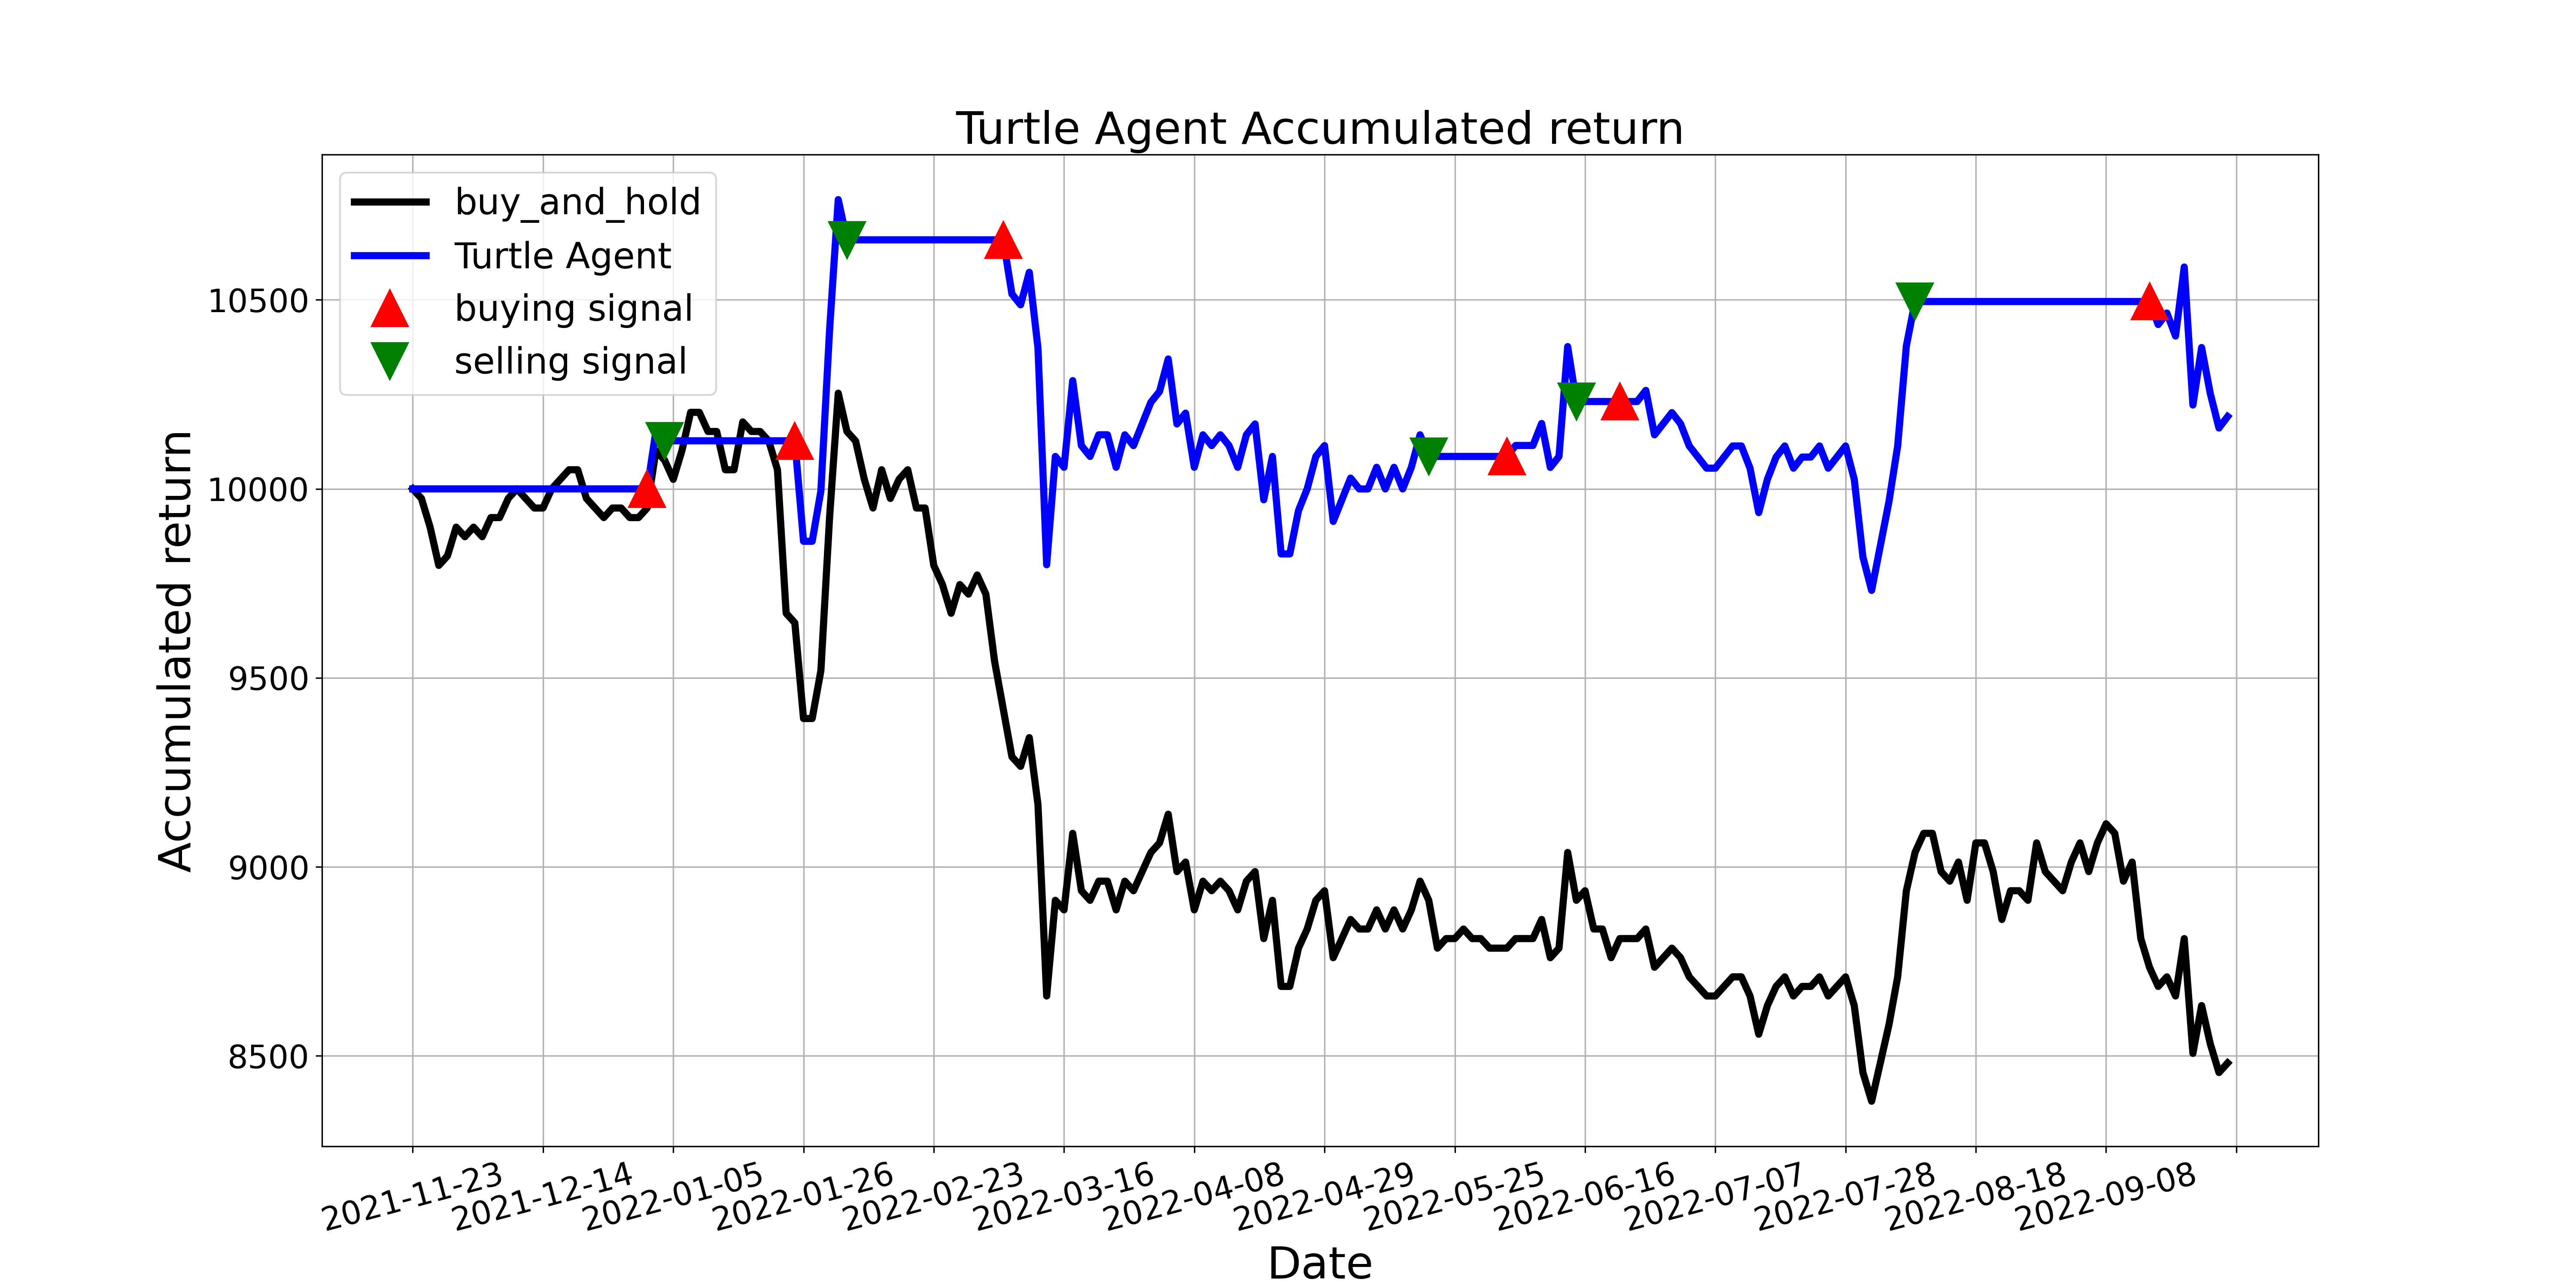

The data file committed next to this chart (first rows):
, tradeDate, B&H, action, operation, return
0, 2021-11-23, 10000, 0.0, 0, 10000
1, 2021-11-24, 9975, 0.0, 0, 10000
2, 2021-11-25, 9899, 0.0, 0, 10000
3, 2021-11-26, 9798, 0.0, 0, 10000
4, 2021-11-29, 9823, 0.0, 0, 10000
5, 2021-11-30, 9899, 0.0, 0, 10000
6, 2021-12-01, 9873, 0.0, 0, 10000
7, 2021-12-02, 9899, 0.0, 0, 10000
8, 2021-12-03, 9873, 0.0, 0, 10000
9, 2021-12-06, 9924, 0.0, 0, 10000
10, 2021-12-07, 9924, 0.0, 0, 10000
11, 2021-12-08, 9975, 0.0, 0, 10000
12, 2021-12-09, 10000, 0.0, 0, 10000
13, 2021-12-10, 9975, 0.0, 0, 10000
14, 2021-12-13, 9949, 0.0, 0, 10000
15, 2021-12-14, 9949, 0.0, 0, 10000
16, 2021-12-15, 10000, 0.0, 0, 10000
17, 2021-12-16, 10025, 0.0, 0, 10000
18, 2021-12-17, 10051, 2.0, 0, 10000
19, 2021-12-20, 10051, 2.0, 0, 10000
20, 2021-12-21, 9975, 2.0, 0, 10000
21, 2021-12-22, 9949, 0.0, 0, 10000
22, 2021-12-23, 9924, 0.0, 0, 10000
23, 2021-12-24, 9949, 0.0, 0, 10000
24, 2021-12-27, 9949, 0.0, 0, 10000
25, 2021-12-28, 9924, 0.0, 0, 10000
26, 2021-12-29, 9924, 0.0, 0, 10000
27, 2021-12-30, 9949, 1.0, 1, 10000
28, 2021-12-31, 10101, 0.0, 0, 10153
29, 2022-01-04, 10076, 2.0, 2, 10127
30, 2022-01-05, 10025, 2.0, 0, 10127
31, 2022-01-06, 10101, 0.0, 0, 10127
32, 2022-01-07, 10202, 0.0, 0, 10127
33, 2022-01-10, 10202, 2.0, 0, 10127
34, 2022-01-11, 10152, 2.0, 0, 10127
35, 2022-01-12, 10152, 0.0, 0, 10127
36, 2022-01-13, 10051, 0.0, 0, 10127
37, 2022-01-14, 10051, 0.0, 0, 10127
38, 2022-01-17, 10177, 0.0, 0, 10127
39, 2022-01-18, 10152, 0.0, 0, 10127
40, 2022-01-19, 10152, 0.0, 0, 10127
41, 2022-01-20, 10127, 0.0, 0, 10127
42, 2022-01-21, 10051, 0.0, 0, 10127
43, 2022-01-24, 9671, 0.0, 0, 10127
44, 2022-01-25, 9646, 1.0, 1, 10127
45, 2022-01-26, 9393, 1.0, 0, 9861
46, 2022-01-27, 9393, 1.0, 0, 9861
47, 2022-01-28, 9519, 1.0, 0, 9994
48, 2022-02-07, 9924, 0.0, 0, 10420
49, 2022-02-08, 10253, 0.0, 0, 10765
50, 2022-02-09, 10152, 2.0, 2, 10659
51, 2022-02-10, 10127, 0.0, 0, 10659
52, 2022-02-11, 10025, 0.0, 0, 10659
53, 2022-02-14, 9949, 0.0, 0, 10659
54, 2022-02-15, 10051, 0.0, 0, 10659
55, 2022-02-16, 9975, 0.0, 0, 10659
56, 2022-02-17, 10025, 0.0, 0, 10659
57, 2022-02-18, 10051, 0.0, 0, 10659
58, 2022-02-21, 9949, 0.0, 0, 10659
59, 2022-02-22, 9949, 0.0, 0, 10659
... 150 more rows
